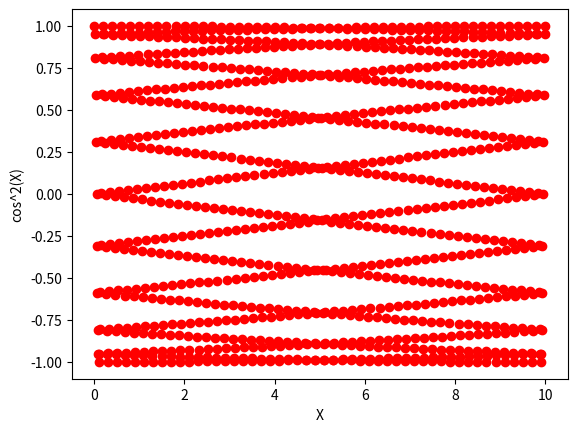

Write Python code to recreate this figure.
import matplotlib.pyplot as plt
import numpy as np


step = 32

x1 = np.linspace(0, 10, 1000)
f0 = 5
argument = 2 * np.pi * f0 * x1
y1 = np.cos(argument)

plt.plot(x1, y1, 'ro')
plt.xlabel('X')
plt.ylabel('cos^2(X)')
plt.show()
